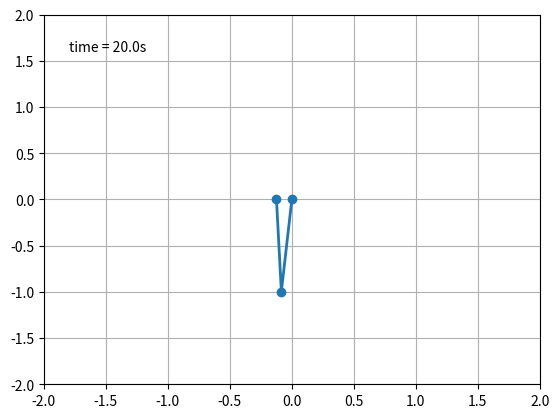

This chart was generated by the following Python code:
# Double pendulum formula translated from the C code at
# http://www.physics.usyd.edu.au/~wheat/dpend_html/solve_dpend.c

from numpy import sin, cos, pi, array
import numpy as np
import matplotlib.pyplot as plt
import scipy.integrate as integrate
from time import perf_counter, sleep


G = 9.8  # acceleration due to gravity, in m/s^2
L1 = 1.0  # length of pendulum 1 in m
L2 = 1.0  # length of pendulum 2 in m
M1 = 1.0  # mass of pendulum 1 in kg
M2 = 1.0  # mass of pendulum 2 in kg


def derivs(state, t):

    dydx = np.zeros_like(state)
    dydx[0] = state[1]

    del_ = state[2]-state[0]
    den1 = (M1+M2)*L1 - M2*L1*cos(del_)*cos(del_)
    dydx[1] = (M2*L1*state[1]*state[1]*sin(del_)*cos(del_)
               + M2*G*sin(state[2])*cos(del_)
               + M2*L2*state[3]*state[3]*sin(del_)
               - (M1+M2)*G*sin(state[0]))/den1

    dydx[2] = state[3]

    den2 = (L2/L1)*den1
    dydx[3] = (-M2*L2*state[3]*state[3]*sin(del_)*cos(del_)
               + (M1+M2)*G*sin(state[0])*cos(del_)
               - (M1+M2)*L1*state[1]*state[1]*sin(del_)
               - (M1+M2)*G*sin(state[2]))/den2

    return dydx

# create a time array from 0..100 sampled at 0.05 second steps
dt = 0.05
t = np.arange(0.0, 20, dt)

# th1 and th2 are the initial angles (degrees)
# w10 and w20 are the initial angular velocities (degrees per second)
th1 = 120.0
w1 = 0.0
th2 = -10.0
w2 = 0.0

# initial state
state = np.radians([th1, w1, th2, w2])

# integrate your ODE using scipy.integrate.
y = integrate.odeint(derivs, state, t)

x1 = L1*sin(y[:, 0])
y1 = -L1*cos(y[:, 0])

x2 = L2*sin(y[:, 2]) + x1
y2 = -L2*cos(y[:, 2]) + y1

fig = plt.figure()
ax = fig.add_subplot(111, autoscale_on=False, xlim=(-2, 2), ylim=(-2, 2))
ax.grid()

line, = ax.plot([], [], 'o-', lw=2)
time_template = 'time = %.1fs'
time_text = ax.text(0.05, 0.9, '', transform=ax.transAxes)

now = perf_counter()

for i in range(len(t)):
    start = now

    thisx = [0, x1[i], x2[i]]
    thisy = [0, y1[i], y2[i]]

    line.set_data(thisx, thisy)
    time_text.set_text(time_template % (i*dt))
    plt.show()

    now = perf_counter()
    if start + dt > now:
        sleep(start + dt - now)

